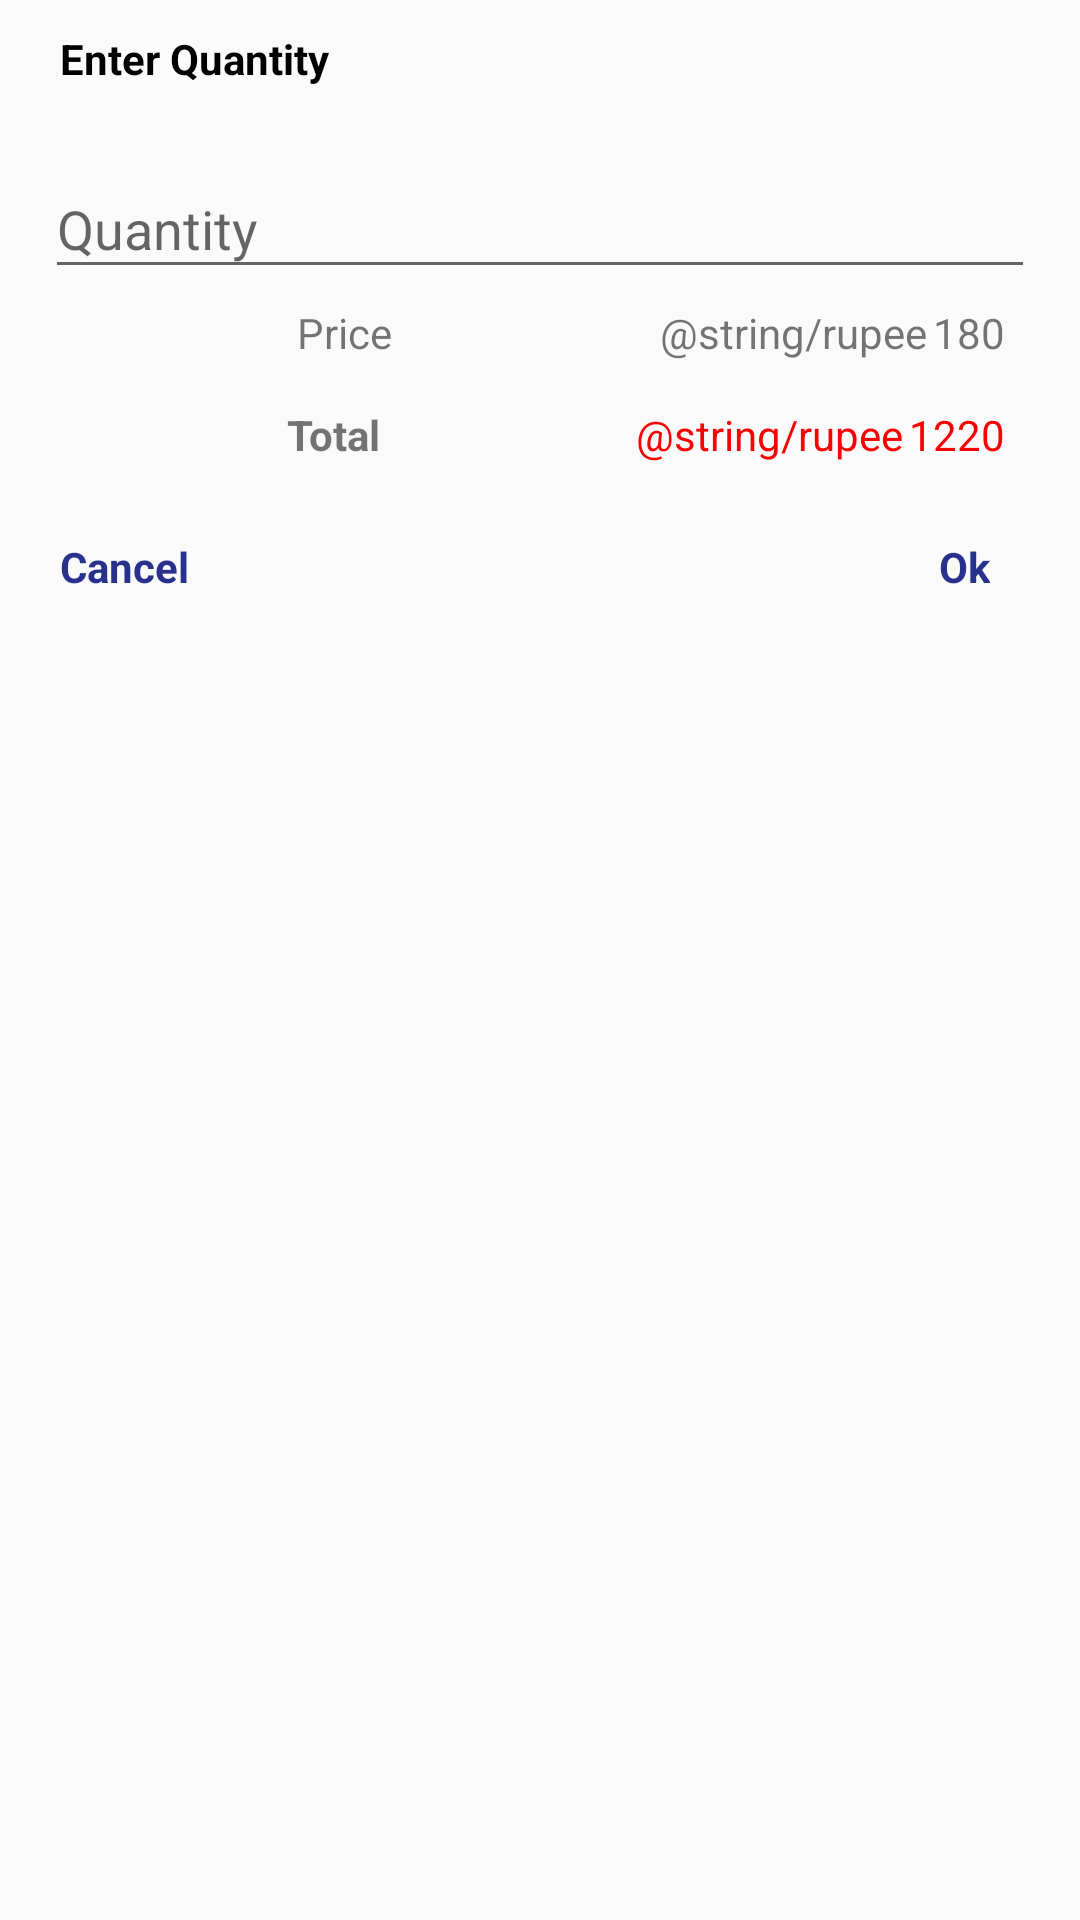

Produce the Android XML layout that renders to this screen, including the resource entries it uses.
<!-- AndroidManifest.xml: application theme AppTheme -->
<!-- res/layout/add_to_cart_custom_dialog.xml -->
<?xml version="1.0" encoding="utf-8"?>
<LinearLayout
        xmlns:android="http://schemas.android.com/apk/res/android"
        android:orientation="vertical"
        android:padding="10dp"
        android:minWidth="250dp"
        android:layout_width="match_parent"
        android:layout_height="wrap_content">

    <TextView
            android:paddingLeft="10dp"
            android:layout_marginBottom="15dp"
            android:text="Enter Quantity"
            android:textColor="#000000"
            android:textStyle="bold"
            android:layout_width="match_parent"
            android:layout_height="wrap_content"/>

    <android.support.design.widget.TextInputLayout
            android:paddingLeft="5dp"
            android:paddingRight="5dp"
            android:id="@+id/cart_qty_til"
            android:theme="@style/MyEditText"
            android:layout_width="match_parent"
            android:layout_height="wrap_content">

        <android.support.design.widget.TextInputEditText
                android:id="@+id/cart_qty_edit_txt"
                android:hint="Quantity"
                android:inputType="number"
                android:theme="@style/MyEditText"
                android:layout_width="match_parent"
                android:layout_height="wrap_content"/>

    </android.support.design.widget.TextInputLayout>

    <LinearLayout
            android:layout_marginTop="5dp"
            android:orientation="horizontal"
            android:layout_width="match_parent"
            android:layout_height="wrap_content">

        <TextView
                android:text="Price"
                android:layout_weight="1"
                android:gravity="end"
                android:layout_width="wrap_content"
                android:layout_height="wrap_content"/>

        <TextView
                android:gravity="end"
                android:layout_weight="1"
                android:text="@string/rupee"
                android:layout_width="wrap_content"
                android:layout_height="wrap_content"/>

        <TextView
                android:id="@+id/med_price_txv"
                android:paddingRight="15dp"
                android:paddingLeft="2dp"
                android:text="180"
                android:gravity="end"
                android:layout_width="wrap_content"
                android:layout_height="wrap_content"/>

    </LinearLayout>

    <LinearLayout
            android:layout_marginTop="15dp"
            android:orientation="horizontal"
            android:layout_width="match_parent"
            android:layout_height="wrap_content">

        <TextView
                android:text="Total"
                android:textStyle="bold"
                android:layout_weight="1"
                android:gravity="end"
                android:layout_width="wrap_content"
                android:layout_height="wrap_content"/>

        <TextView
                android:gravity="end"
                android:layout_weight="1"
                android:textColor="#F80303"
                android:text="@string/rupee"
                android:layout_width="wrap_content"
                android:layout_height="wrap_content"/>

        <TextView
                android:id="@+id/med_total_price_txv"
                android:paddingRight="15dp"
                android:paddingLeft="2dp"
                android:text="1220"
                android:textColor="#F80303"
                android:gravity="end"
                android:layout_width="wrap_content"
                android:layout_height="wrap_content"/>

    </LinearLayout>

    <LinearLayout
            android:layout_marginTop="25dp"
            android:layout_gravity="end"
            android:layout_marginBottom="5dp"
            android:orientation="horizontal"
            android:layout_width="match_parent"
            android:layout_height="wrap_content">

        <TextView
                android:id="@+id/cancel_txv"
                android:paddingLeft="10dp"
                android:text="Cancel"
                android:layout_marginRight="30dp"
                android:textColor="@color/colorPrimary"
                android:textStyle="bold"
                android:layout_weight="1"
                android:layout_width="match_parent"
                android:layout_height="wrap_content"/>

        <TextView
                android:id="@+id/ok_txv"
                android:layout_marginRight="20dp"
                android:text="Ok"
                android:textStyle="bold"
                android:textColor="@color/colorPrimary"
                android:gravity="end"
                android:layout_weight="1"
                android:layout_width="match_parent"
                android:layout_height="wrap_content"/>

    </LinearLayout>

</LinearLayout>
<!-- resources referenced by this layout -->
<resources>
  <color name="colorPrimary">#28318C</color>
  <style name="AppTheme" parent="Theme.AppCompat.Light.NoActionBar">
          
          <item name="colorPrimary">@color/colorPrimary</item>
          <item name="colorPrimaryDark">@color/colorPrimaryDark</item>
          <item name="colorAccent">@color/colorAccent</item>
          <item name="android:windowAnimationStyle">@style/WindowAnimationTransition</item>
      </style>
  <color name="colorPrimaryDark">#0A1561</color>
  <color name="colorAccent">#00BCD4</color>
  <style name="WindowAnimationTransition">
          <item name="android:windowEnterAnimation">@android:anim/fade_in</item>
          <item name="android:windowExitAnimation">@android:anim/fade_out</item>
      </style>
</resources>
